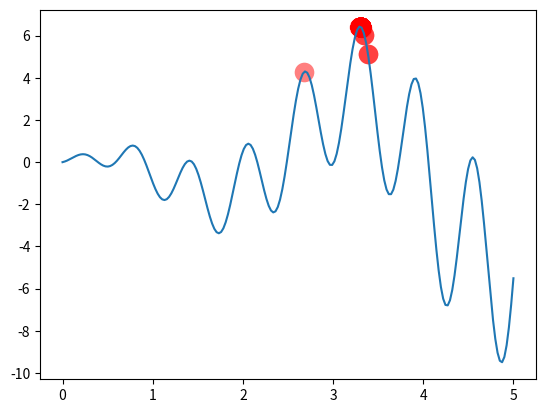

Reproduce this figure in Python.
"""
Visualize Genetic Algorithm to find a maximum point in a function.
[redacted]
"""
import numpy as np
import matplotlib.pyplot as plt

DNA_SIZE = 10            # DNA length
POP_SIZE = 100           # population size
CROSS_RATE = 0.8         # mating probability (DNA crossover)
MUTATION_RATE = 0.003    # mutation probability
N_GENERATIONS = 200
X_BOUND = [0, 5]         # x upper and lower bounds


def F(x): return np.sin(10*x)*x + np.cos(2*x)*x     # to find the maximum of this function


# find non-zero fitness for selection
def get_fitness(pred): return pred + 1e-3 - np.min(pred)


# convert binary DNA to decimal and normalize it to a range(0, 5)
def translateDNA(pop): 
    
    return pop.dot(2 ** np.arange(DNA_SIZE)[::-1]) / float(2**DNA_SIZE-1) * X_BOUND[1]


def select(pop, fitness):    # nature selection wrt pop's fitness
    idx = np.random.choice(np.arange(POP_SIZE), size=POP_SIZE, replace=True,
                           p=fitness/fitness.sum())
    return pop[idx]


def crossover(parent, pop):     # mating process (genes crossover)
    if np.random.rand() < CROSS_RATE:
        i_ = np.random.randint(0, POP_SIZE, size=1)                             # select another individual from pop
        cross_points = np.random.randint(0, 2, size=DNA_SIZE).astype(np.bool)   # choose crossover points
        parent[cross_points] = pop[i_, cross_points]                            # mating and produce one child
    return parent


def mutate(child):
    for point in range(DNA_SIZE):
        if np.random.rand() < MUTATION_RATE:
            child[point] = 1 if child[point] == 0 else 0
    return child


pop = np.random.randint(2, size=(POP_SIZE, DNA_SIZE))   # initialize the pop DNA

plt.ion()       # something about plotting
x = np.linspace(*X_BOUND, 200)
plt.plot(x, F(x))

for _ in range(N_GENERATIONS):
    F_values = F(translateDNA(pop))    # compute function value by extracting DNA

    # something about plotting
    if 'sca' in globals(): sca.remove()
    sca = plt.scatter(translateDNA(pop), F_values, s=200, lw=0, c='red', alpha=0.5); plt.pause(0.05)

    # GA part (evolution)
    fitness = get_fitness(F_values)
    print("Most fitted DNA: ", pop[np.argmax(fitness), :])
    pop = select(pop, fitness)
    pop_copy = pop.copy()
    for parent in pop:
        child = crossover(parent, pop_copy)
        child = mutate(child)
        parent[:] = child       # parent is replaced by its child

plt.ioff(); plt.show()